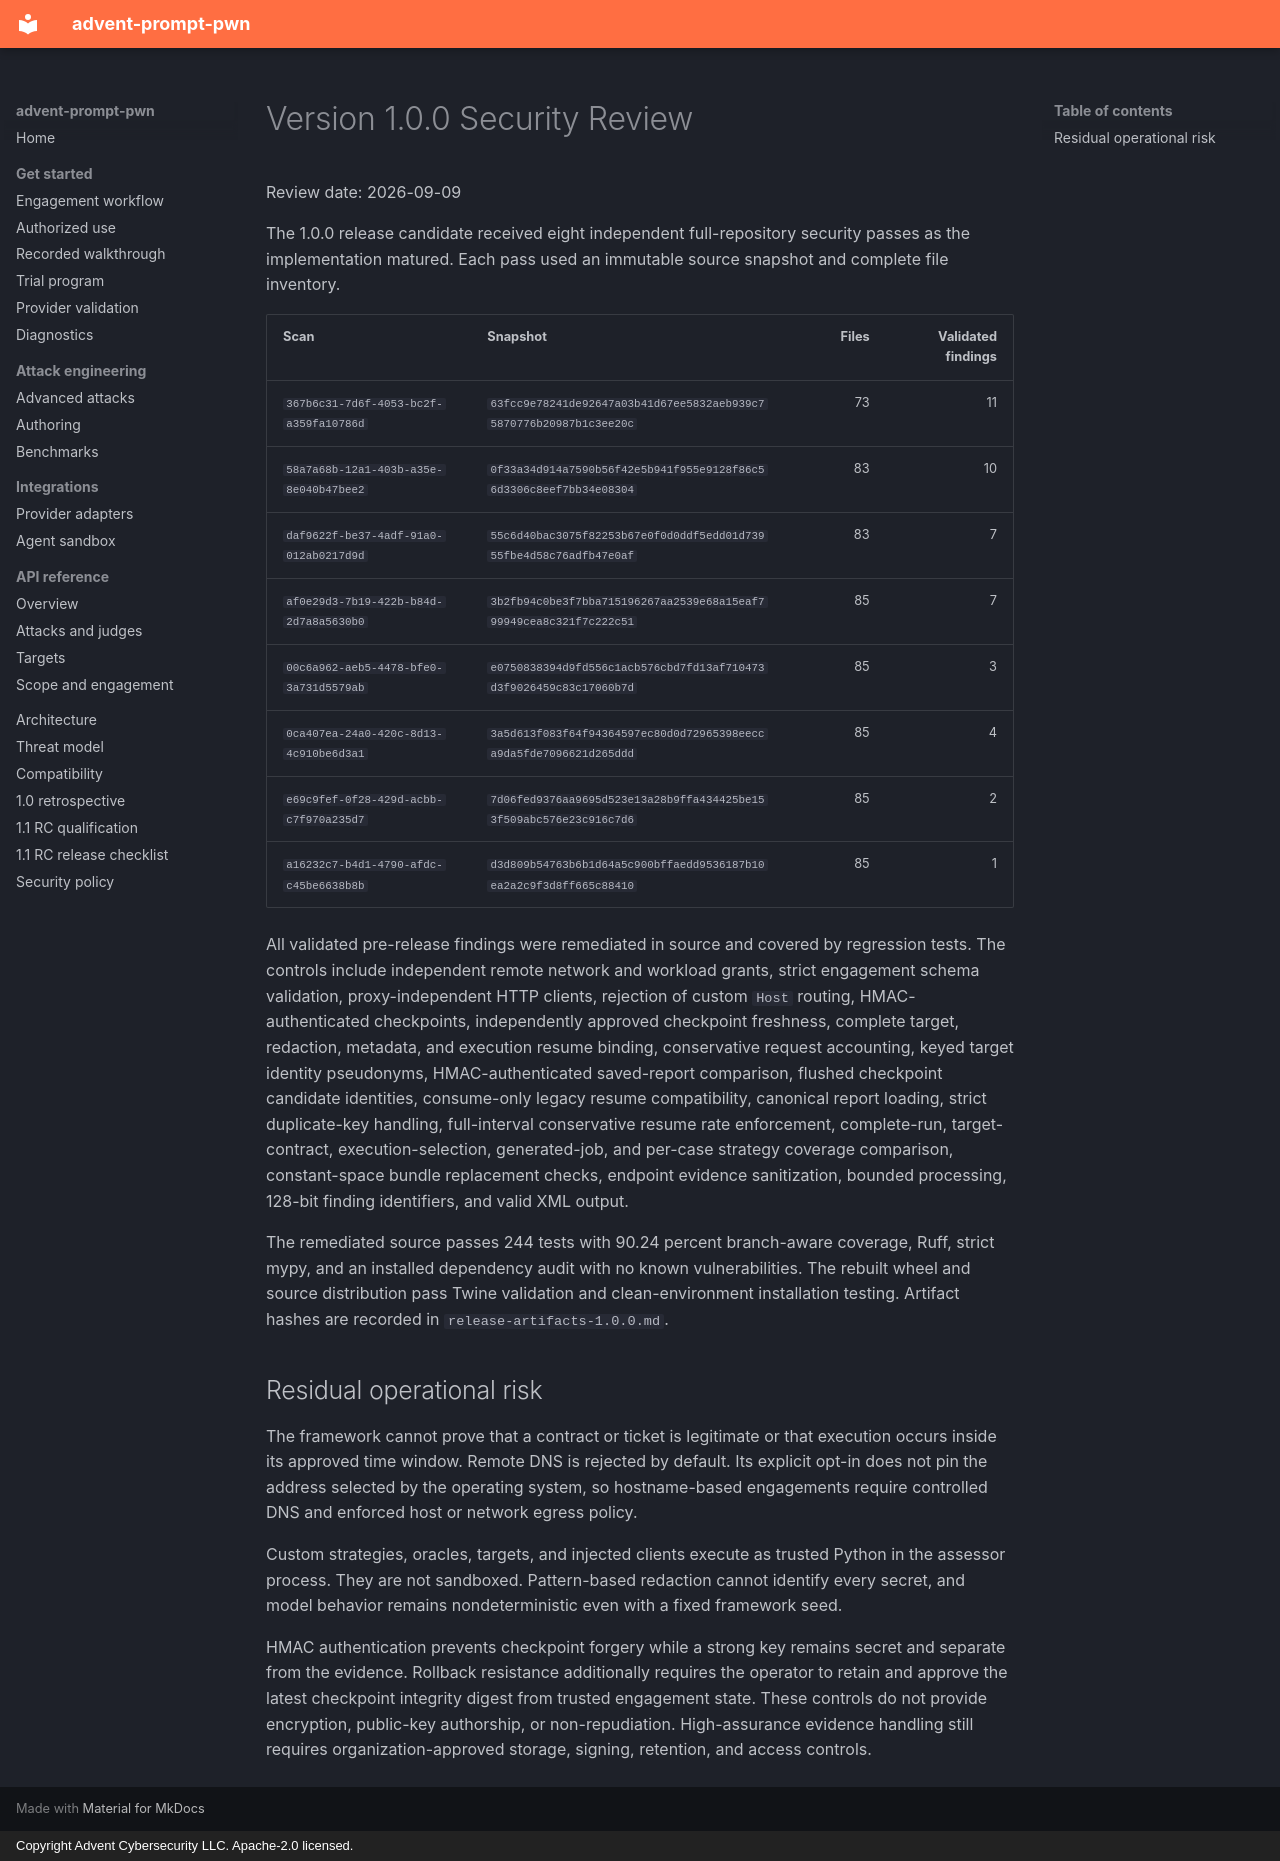

repository: Advent-Cybersecurity/Advent-Prompt-Pwn · page: security-review-1.0.0/index.html · generator: mkdocs · copyright: Copyright Advent Cybersecurity LLC. Apache-2.0 licensed.

# Version 1.0.0 Security Review

Review date: 2026-09-09

The 1.0.0 release candidate received eight independent full-repository security passes as the
implementation matured. Each pass used an immutable source snapshot and complete file inventory.

| Scan | Snapshot | Files | Validated findings |
| --- | --- | ---: | ---: |
| `367b6c31-7d6f-4053-bc2f-a359fa10786d` | `63fcc9e78241de92647a03b41d67ee5832aeb939c75870776b20987b1c3ee20c` | 73 | 11 |
| `58a7a68b-12a1-403b-a35e-8e040b47bee2` | `0f33a34d914a7590b56f42e5b941f955e9128f86c56d3306c8eef7bb34e08304` | 83 | 10 |
| `daf9622f-be37-4adf-91a0-012ab0217d9d` | `55c6d40bac3075f82253b67e0f0d0ddf5edd01d73955fbe4d58c76adfb47e0af` | 83 | 7 |
| `af0e29d3-7b19-422b-b84d-2d7a8a5630b0` | `3b2fb94c0be3f7bba715196267aa2539e68a15eaf799949cea8c321f7c222c51` | 85 | 7 |
| `00c6a962-aeb5-4478-bfe0-3a731d5579ab` | `e0750838394d9fd556c1acb576cbd7fd13af710473d3f9026459c83c17060b7d` | 85 | 3 |
| `0ca407ea-24a0-420c-8d13-4c910be6d3a1` | `3a5d613f083f64f94364597ec80d0d72965398eecca9da5fde7096621d265ddd` | 85 | 4 |
| `e69c9fef-0f28-429d-acbb-c7f970a235d7` | `7d06fed9376aa9695d523e13a28b9ffa434425be153f509abc576e23c916c7d6` | 85 | 2 |
| `a16232c7-b4d1-4790-afdc-c45be6638b8b` | `d3d809b54763b6b1d64a5c900bffaedd9536187b10ea2a2c9f3d8ff665c88410` | 85 | 1 |

All validated pre-release findings were remediated in source and covered by regression tests.
The controls include independent remote network and workload grants, strict engagement schema
validation, proxy-independent HTTP clients, rejection of custom `Host` routing,
HMAC-authenticated checkpoints, independently approved checkpoint freshness, complete target,
redaction, metadata, and execution resume binding, conservative request accounting, keyed target
identity pseudonyms, HMAC-authenticated saved-report comparison, flushed checkpoint candidate
identities, consume-only legacy resume compatibility, canonical report loading, strict duplicate-key
handling, full-interval conservative resume rate enforcement, complete-run, target-contract,
execution-selection, generated-job, and per-case strategy coverage comparison,
constant-space bundle replacement checks, endpoint evidence sanitization, bounded processing,
128-bit finding identifiers, and valid XML output.

The remediated source passes 244 tests with 90.24 percent branch-aware coverage, Ruff, strict
mypy, and an installed dependency audit with no known vulnerabilities. The rebuilt wheel and
source distribution pass Twine validation and clean-environment installation testing. Artifact
hashes are recorded in `release-artifacts-1.0.0.md`.

## Residual operational risk

The framework cannot prove that a contract or ticket is legitimate or that execution occurs
inside its approved time window. Remote DNS is rejected by default. Its explicit opt-in does not
pin the address selected by the operating system, so hostname-based engagements require controlled
DNS and enforced host or network egress policy.

Custom strategies, oracles, targets, and injected clients execute as trusted Python in the
assessor process. They are not sandboxed. Pattern-based redaction cannot identify every secret,
and model behavior remains nondeterministic even with a fixed framework seed.

HMAC authentication prevents checkpoint forgery while a strong key remains secret and separate
from the evidence. Rollback resistance additionally requires the operator to retain and approve
the latest checkpoint integrity digest from trusted engagement state. These controls do not
provide encryption, public-key authorship, or non-repudiation. High-assurance evidence handling
still requires organization-approved storage, signing, retention, and access controls.
